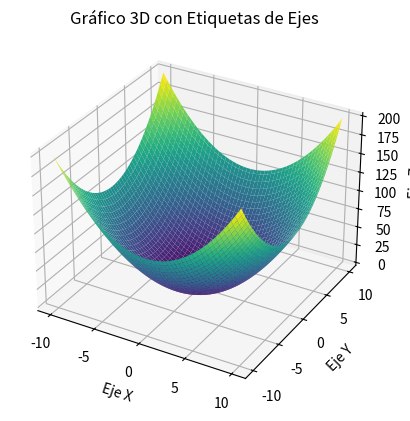

This chart was generated by the following Python code:
import matplotlib.pyplot as plt
import numpy as np

# Crear una figura 3D
fig = plt.figure()
ax = fig.add_subplot(111, projection='3d')

# Definir datos de ejemplo
x = np.linspace(-10, 10, 100)
y = np.linspace(-10, 10, 100)
X, Y = np.meshgrid(x, y)
Z = X**2 + Y**2  #* Reemplazar esta función con la que desees graficar en 3D

# Graficar la superficie en 3D
ax.plot_surface(X, Y, Z, cmap='viridis')

# Etiquetas de los ejes
ax.set_xlabel('Eje X')
ax.set_ylabel('Eje Y')
ax.set_zlabel('Eje Z')

# Título del gráfico
ax.set_title('Gráfico 3D con Etiquetas de Ejes')

# Mostrar el gráfico
plt.show()
